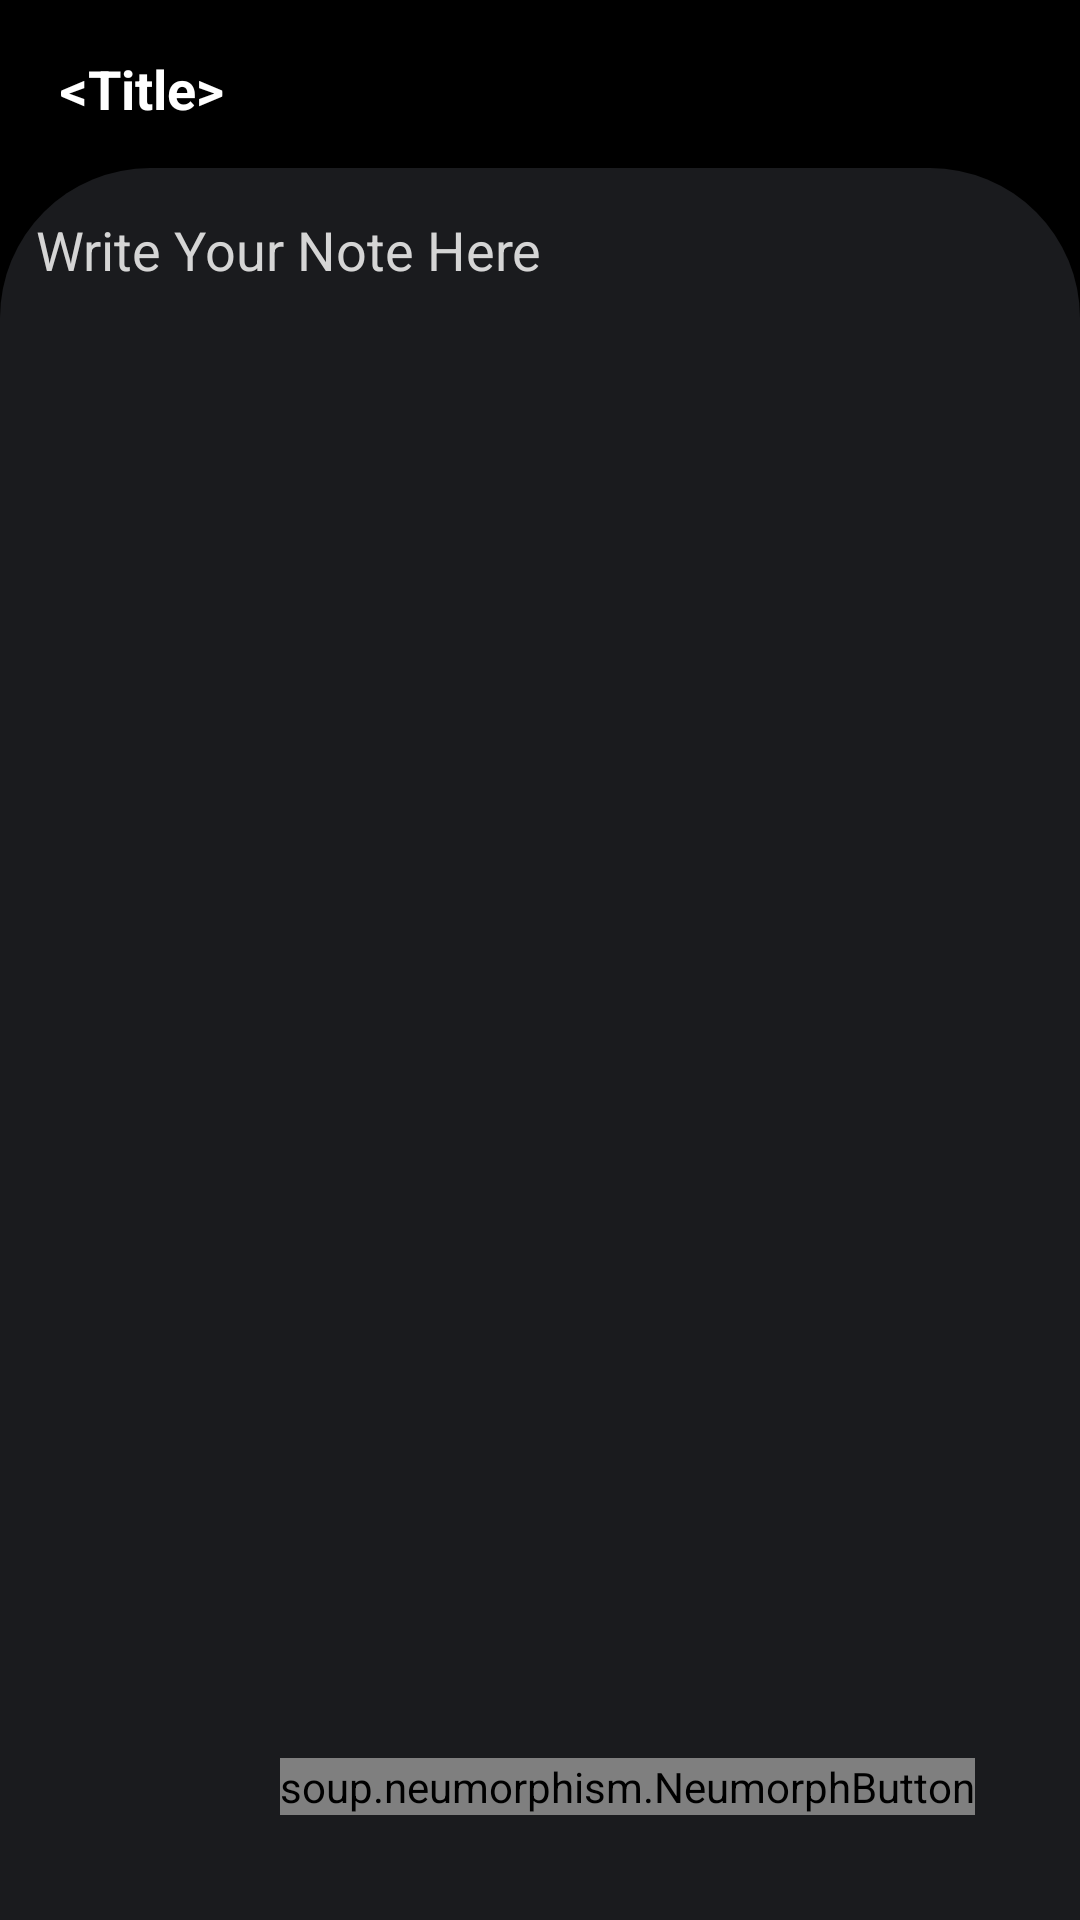

Produce the Android XML layout that renders to this screen, including the resource entries it uses.
<!-- AndroidManifest.xml: application theme Theme.FirebaseNotesApp.No -->
<!-- res/layout/add_note.xml -->
<?xml version="1.0" encoding="utf-8"?>
<androidx.constraintlayout.widget.ConstraintLayout xmlns:android="http://schemas.android.com/apk/res/android"
    xmlns:app="http://schemas.android.com/apk/res-auto"
    xmlns:tools="http://schemas.android.com/tools"
    android:layout_width="match_parent"
    android:layout_height="match_parent"
    android:background="@color/black"
    tools:context=".note.AddNote">

    <com.google.android.material.appbar.AppBarLayout
        android:id="@+id/appBarLayout"
        android:layout_width="match_parent"
        android:layout_height="wrap_content"
        app:layout_constraintEnd_toEndOf="parent"
        app:layout_constraintStart_toStartOf="parent"
        app:layout_constraintTop_toTopOf="parent">

        <androidx.appcompat.widget.Toolbar
            android:id="@+id/toolbar"
            android:layout_width="match_parent"
            android:layout_height="?attr/actionBarSize"
            android:background="@color/black"
            android:elevation="5dp"
            app:popupTheme="@style/Theme.FirebaseNotesApp.PopupOverlay">

            <EditText
                android:id="@+id/addNoteTitle"
                android:layout_width="match_parent"
                android:layout_height="wrap_content"
                android:backgroundTint="@android:color/transparent"
                android:ems="10"
                android:inputType="textPersonName"
                android:text="@string/title"
                android:textColor="@color/white"
                android:textColorHint="@color/white"
                android:textCursorDrawable="@drawable/cursor"
                android:textStyle="bold" />
        </androidx.appcompat.widget.Toolbar>


    </com.google.android.material.appbar.AppBarLayout>

    <EditText
        android:id="@+id/addNoteContent"
        android:layout_width="0dp"
        android:layout_height="0dp"
        android:paddingTop="15dp"
        android:paddingStart="12dp"
        android:paddingEnd="10dp"
        android:paddingBottom="10dp"
        android:background="@drawable/bg1"
        android:ems="10"
        android:gravity="start|top"
        android:hint="Write Your Note Here"
        android:inputType="textMultiLine"
        android:textColor="@color/white"
        android:textColorHint="#D5D5D5"
        android:textCursorDrawable="@drawable/cursor"
        app:layout_constraintBottom_toBottomOf="parent"
        app:layout_constraintEnd_toEndOf="parent"
        app:layout_constraintStart_toStartOf="parent"
        app:layout_constraintTop_toBottomOf="@+id/appBarLayout" />

    <ProgressBar
        android:id="@+id/progressBar"
        style="?android:attr/progressBarStyle"
        android:layout_width="wrap_content"
        android:layout_height="wrap_content"
        android:visibility="invisible"
        app:layout_constraintBottom_toBottomOf="@+id/addNoteContent"
        app:layout_constraintEnd_toEndOf="@+id/addNoteContent"
        app:layout_constraintStart_toStartOf="@+id/addNoteContent"
        app:layout_constraintTop_toTopOf="@+id/addNoteContent" />

    <soup.neumorphism.NeumorphButton
        android:id="@+id/fab"
        style="@style/Widget.Neumorph.Button"
        android:layout_width="wrap_content"
        android:layout_height="wrap_content"
        android:text="Save"
        android:layout_marginEnd="35dp"
        android:layout_marginBottom="35dp"
        android:textColor="@color/white"
        app:layout_constraintBottom_toBottomOf="parent"
        app:layout_constraintEnd_toEndOf="parent"
        app:neumorph_backgroundColor="@color/dark_background"
        app:neumorph_shadowColorDark="@color/black"
        app:neumorph_shadowColorLight="@color/shadow_light"
        app:neumorph_shadowElevation="8dp" />

</androidx.constraintlayout.widget.ConstraintLayout>
<!-- resources referenced by this layout -->
<resources>
  <color name="black">#FF000000</color>
  <color name="dark_background">#1A1B1E</color>
  <color name="shadow_light">#484848</color>
  <color name="white">#FFFFFFFF</color>
  <!-- drawable bg1 (drawable) -->
  <?xml version="1.0" encoding="utf-8"?>
  <shape xmlns:android="http://schemas.android.com/apk/res/android"
      android:shape="rectangle">
      <solid android:color="@color/dark_background"/>
      <corners android:topLeftRadius="50dp"
          android:topRightRadius="50dp"
          />
  
  </shape>
  <!-- drawable cursor (drawable) -->
  <?xml version="1.0" encoding="utf-8"?>
  <shape xmlns:android="http://schemas.android.com/apk/res/android"
      android:shape="rectangle">
      <size android:width="2dp"
          />
      <solid android:color="@color/white"/>
      <corners android:radius="80dp"/>
  
  </shape>
  <string name="title">&lt;Title&gt;</string>
  <style name="Theme.FirebaseNotesApp.PopupOverlay" parent="ThemeOverlay.AppCompat.Light" />
  <style name="Theme.FirebaseNotesApp.No" parent="Theme.MaterialComponents.DayNight.NoActionBar">
          
          <item name="colorPrimary">@color/purple_500</item>
          <item name="colorPrimaryVariant">@color/black</item>
          <item name="colorOnPrimary">@color/white</item>
          
          <item name="colorSecondary">@color/teal_200</item>
          <item name="colorSecondaryVariant">@color/teal_700</item>
          <item name="colorOnSecondary">@color/black</item>
          <item name="android:textColor">@color/black</item>
          
          <item name="android:statusBarColor" tools:targetApi="l">?attr/colorPrimaryVariant</item>
          
      </style>
  <color name="purple_500">#212121</color>
  <color name="teal_200">#FF03DAC5</color>
  <color name="teal_700">#FF018786</color>
</resources>
